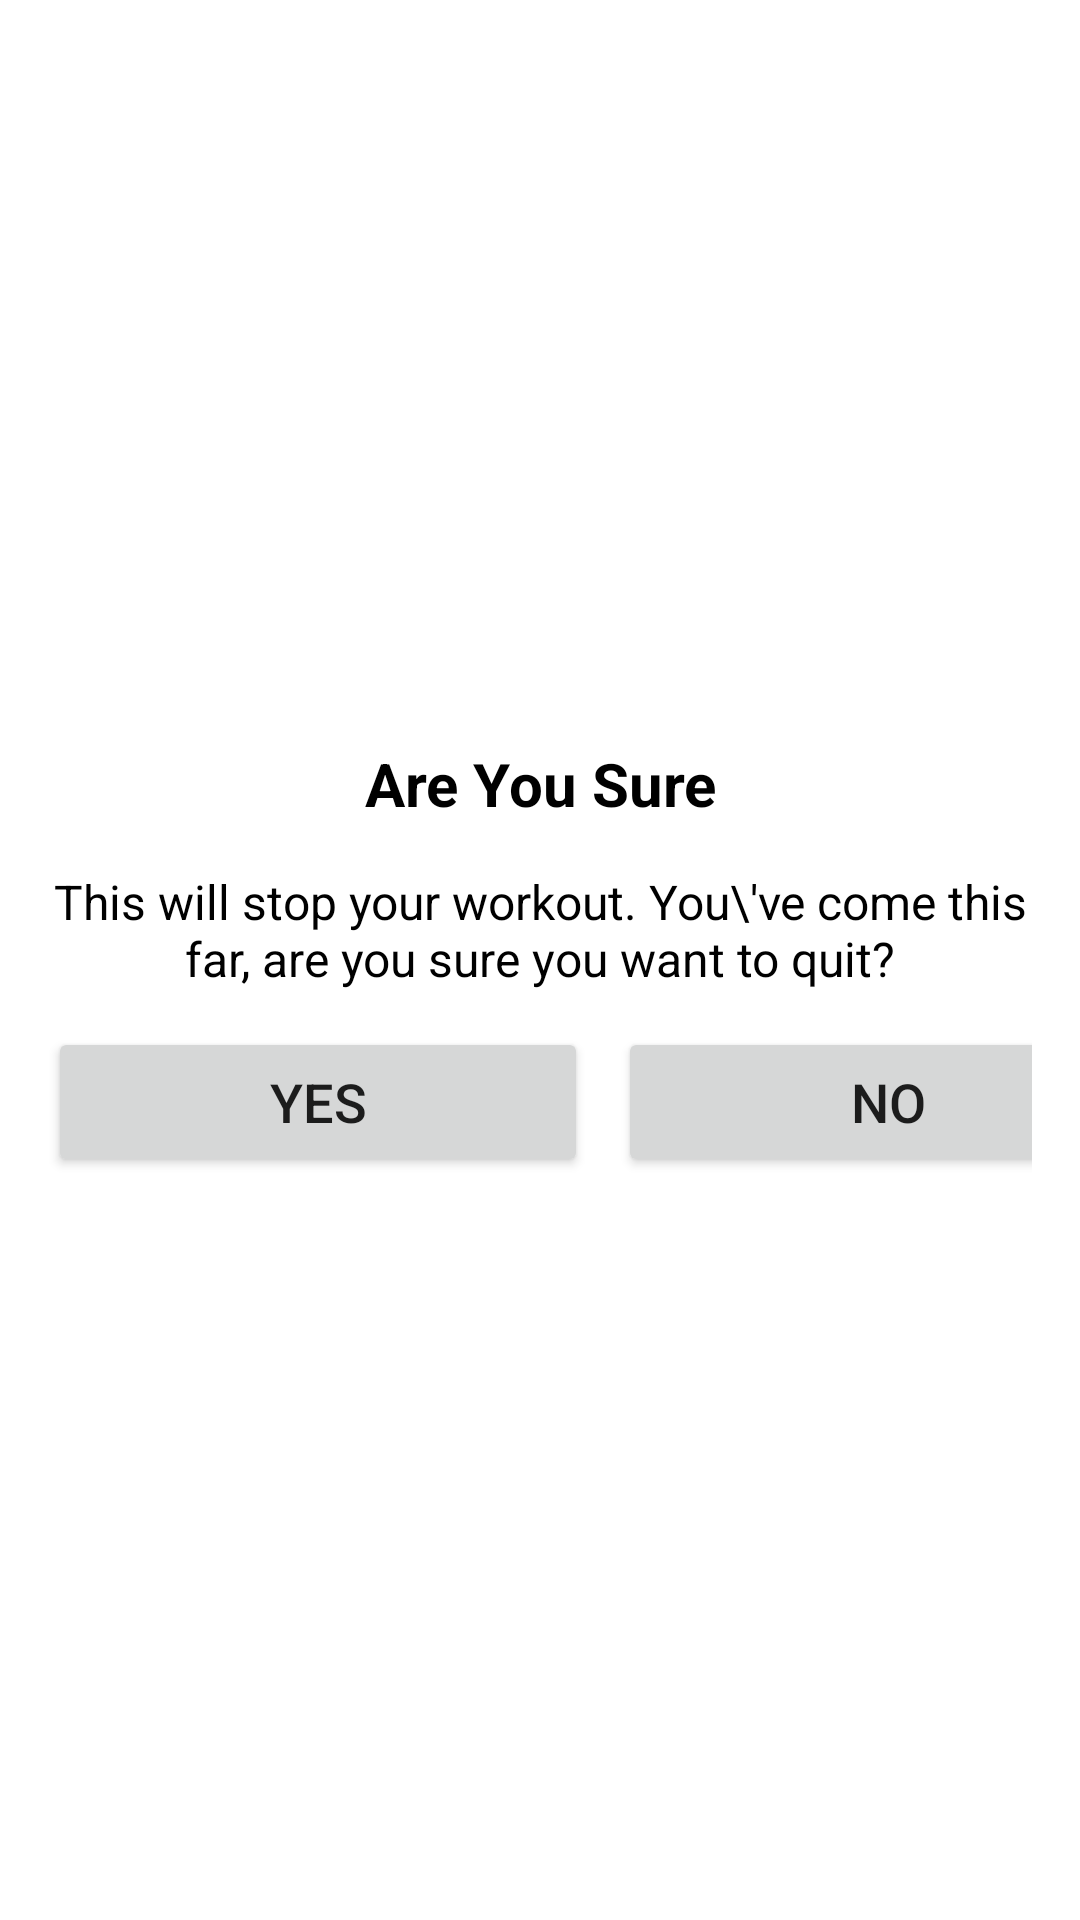

This screen was rendered from an Android layout file. Write that file and the resources it references.
<!-- AndroidManifest.xml: application theme Theme.7MinWorkout -->
<!-- res/layout/custom_back_dailogue.xml -->
<?xml version="1.0" encoding="utf-8"?>
<LinearLayout xmlns:android="http://schemas.android.com/apk/res/android"
    xmlns:tools="http://schemas.android.com/tools"
    android:layout_width="match_parent"
    android:layout_height="match_parent"
    android:gravity="center"
    android:padding="16dp"
    android:orientation="vertical"
    >

    <TextView
        android:layout_width="match_parent"
        android:layout_height="wrap_content"
        android:gravity="center"
        android:text="Are You Sure"
        android:textStyle="bold"
        android:textColor="@color/black"
        android:textSize="20sp"
        />
    <TextView
        android:layout_width="match_parent"
        android:layout_height="wrap_content"
        android:layout_marginTop="15dp"
        android:text="This will stop your workout. You\'ve come this far, are you sure you want to quit?"
        android:textColor="@color/black"
        android:gravity="center"
        android:textSize="16sp"
        />
    <LinearLayout
        android:layout_width="match_parent"
        android:layout_height="wrap_content"
        android:orientation="horizontal"
        android:layout_marginTop="12dp"
        >
        <Button
            android:id="@+id/btn_yes"
            android:layout_width="180dp"
            android:layout_height="50dp"
            android:text="YES"
            android:gravity="center"
            android:textSize="18sp"
            android:layout_marginEnd="10dp"
            />
        <Button
            android:id="@+id/btn_no"
            android:layout_width="180dp"
            android:layout_height="50dp"
            android:text="NO"
            android:gravity="center"
            android:textSize="18sp"
            />

    </LinearLayout>


    </LinearLayout>
<!-- resources referenced by this layout -->
<resources>
  <color name="black">#FF000000</color>
  <style name="Theme.7MinWorkout" parent="Theme.MaterialComponents.DayNight.NoActionBar">
          
          <item name="colorPrimary">@color/purple_500</item>
          <item name="colorPrimaryVariant">@color/purple_700</item>
          <item name="colorOnPrimary">@color/white</item>
          
          <item name="colorSecondary">@color/teal_200</item>
          <item name="colorSecondaryVariant">@color/teal_700</item>
          <item name="colorOnSecondary">@color/black</item>
          
          <item name="android:statusBarColor" tools:targetApi="l">?attr/colorPrimaryVariant</item>
          
      </style>
  <color name="purple_500">#FF6200EE</color>
  <color name="purple_700">#FF3700B3</color>
  <color name="white">#FFFFFFFF</color>
  <color name="teal_200">#FF03DAC5</color>
  <color name="teal_700">#FF018786</color>
</resources>
